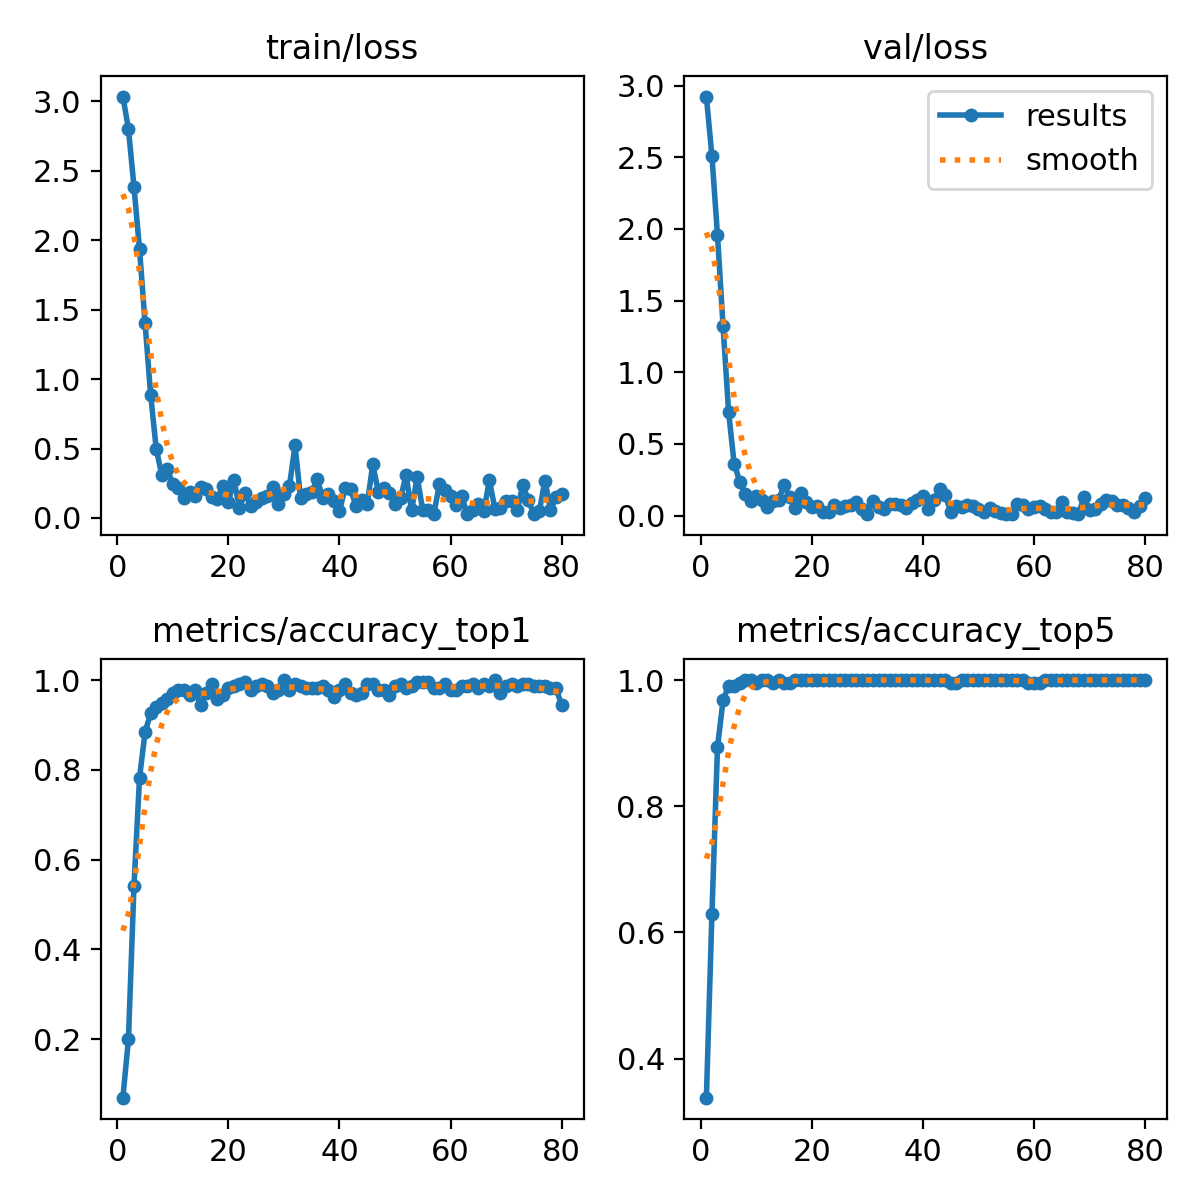

The data file committed next to this chart (first rows):
epoch, time, train/loss, metrics/accuracy_top1, metrics/accuracy_top5, val/loss, lr/pg0, lr/pg1, lr/pg2
1, 5.724, 3.035, 0.06944, 0.338, 2.924, 2.73e-05, 2.73e-05, 2.73e-05
2, 12.2, 2.802, 0.1991, 0.6296, 2.508, 5.87596e-05, 5.87596e-05, 5.87596e-05
3, 18.65, 2.384, 0.5417, 0.8935, 1.957, 8.97988e-05, 8.97988e-05, 8.97988e-05
4, 25.07, 1.934, 0.7824, 0.9676, 1.323, 0.0001204, 0.0001204, 0.0001204
5, 31.58, 1.401, 0.8843, 0.9907, 0.7222, 0.0001506, 0.0001506, 0.0001506
6, 38.12, 0.8878, 0.9259, 0.9907, 0.3621, 0.0001804, 0.0001804, 0.0001804
7, 44.55, 0.4992, 0.9398, 0.9954, 0.2374, 0.0002098, 0.0002098, 0.0002098
8, 51, 0.3102, 0.9491, 1, 0.1536, 0.0002387, 0.0002387, 0.0002387
9, 57.37, 0.3497, 0.9583, 1, 0.1003, 0.0002672, 0.0002672, 0.0002672
10, 63.81, 0.2436, 0.9722, 0.9954, 0.1329, 0.0002953, 0.0002953, 0.0002953
11, 70.18, 0.2188, 0.9768, 1, 0.1107, 0.000323, 0.000323, 0.000323
12, 76.63, 0.1465, 0.9768, 1, 0.06198, 0.0003502, 0.0003502, 0.0003502
13, 83.05, 0.1849, 0.9676, 0.9954, 0.09827, 0.0003771, 0.0003771, 0.0003771
14, 89.43, 0.1559, 0.9768, 1, 0.1089, 0.0004035, 0.0004035, 0.0004035
15, 95.82, 0.225, 0.9444, 0.9954, 0.2104, 0.000413, 0.000413, 0.000413
16, 102.1, 0.21, 0.9722, 0.9954, 0.1293, 0.00041, 0.00041, 0.00041
17, 108.5, 0.1525, 0.9907, 1, 0.0556, 0.000407, 0.000407, 0.000407
18, 115, 0.1399, 0.9583, 1, 0.1606, 0.0004039, 0.0004039, 0.0004039
19, 121.4, 0.2274, 0.9676, 1, 0.09521, 0.0004009, 0.0004009, 0.0004009
20, 127.7, 0.1182, 0.9815, 1, 0.05734, 0.0003979, 0.0003979, 0.0003979
21, 134, 0.2721, 0.9861, 1, 0.06372, 0.0003949, 0.0003949, 0.0003949
22, 140.3, 0.07121, 0.9907, 1, 0.02182, 0.0003919, 0.0003919, 0.0003919
23, 146.7, 0.1804, 0.9954, 1, 0.02264, 0.0003889, 0.0003889, 0.0003889
24, 153.2, 0.08521, 0.9768, 1, 0.07135, 0.0003859, 0.0003859, 0.0003859
25, 159.5, 0.1152, 0.9861, 1, 0.05017, 0.0003829, 0.0003829, 0.0003829
26, 165.9, 0.1448, 0.9907, 1, 0.06549, 0.0003799, 0.0003799, 0.0003799
27, 172.3, 0.1581, 0.9861, 1, 0.07343, 0.0003769, 0.0003769, 0.0003769
28, 178.6, 0.2228, 0.9722, 1, 0.0979, 0.0003739, 0.0003739, 0.0003739
29, 185.1, 0.09772, 0.9768, 1, 0.04529, 0.0003709, 0.0003709, 0.0003709
30, 191.5, 0.1708, 1, 1, 0.0095, 0.0003679, 0.0003679, 0.0003679
31, 197.9, 0.2304, 0.9768, 1, 0.1024, 0.0003649, 0.0003649, 0.0003649
32, 204.4, 0.5228, 0.9907, 1, 0.0585, 0.0003619, 0.0003619, 0.0003619
33, 210.7, 0.1426, 0.9861, 1, 0.04681, 0.0003589, 0.0003589, 0.0003589
34, 217, 0.1714, 0.9815, 1, 0.0777, 0.0003559, 0.0003559, 0.0003559
35, 223.4, 0.1854, 0.9815, 1, 0.08307, 0.0003529, 0.0003529, 0.0003529
36, 229.8, 0.2771, 0.9815, 1, 0.07074, 0.0003499, 0.0003499, 0.0003499
37, 236.1, 0.146, 0.9861, 1, 0.04974, 0.0003469, 0.0003469, 0.0003469
38, 242.4, 0.1725, 0.9768, 1, 0.08405, 0.0003439, 0.0003439, 0.0003439
39, 248.7, 0.1199, 0.963, 1, 0.108, 0.0003409, 0.0003409, 0.0003409
40, 255.3, 0.04769, 0.9768, 1, 0.1329, 0.0003379, 0.0003379, 0.0003379
41, 261.7, 0.2132, 0.9907, 1, 0.04404, 0.0003349, 0.0003349, 0.0003349
42, 268.1, 0.2107, 0.9722, 1, 0.1095, 0.0003319, 0.0003319, 0.0003319
43, 274.5, 0.08384, 0.9676, 1, 0.1864, 0.0003289, 0.0003289, 0.0003289
44, 280.8, 0.1283, 0.9722, 1, 0.1442, 0.0003259, 0.0003259, 0.0003259
45, 287.2, 0.09895, 0.9907, 0.9954, 0.02477, 0.0003229, 0.0003229, 0.0003229
46, 293.6, 0.385, 0.9907, 0.9954, 0.06335, 0.0003199, 0.0003199, 0.0003199
47, 300, 0.1887, 0.9768, 1, 0.05896, 0.0003169, 0.0003169, 0.0003169
48, 306.3, 0.2182, 0.9768, 1, 0.07379, 0.0003139, 0.0003139, 0.0003139
49, 312.7, 0.1788, 0.9676, 1, 0.06683, 0.0003109, 0.0003109, 0.0003109
50, 319.2, 0.1033, 0.9861, 1, 0.04385, 0.0003079, 0.0003079, 0.0003079
51, 325.6, 0.143, 0.9907, 1, 0.02425, 0.0003049, 0.0003049, 0.0003049
52, 332, 0.3068, 0.9815, 1, 0.05051, 0.0003018, 0.0003018, 0.0003018
53, 338.3, 0.05356, 0.9861, 1, 0.03111, 0.0002988, 0.0002988, 0.0002988
54, 344.7, 0.2975, 0.9954, 1, 0.02083, 0.0002958, 0.0002958, 0.0002958
55, 351.1, 0.05365, 0.9954, 1, 0.01136, 0.0002928, 0.0002928, 0.0002928
56, 357.5, 0.0592, 0.9954, 1, 0.01252, 0.0002898, 0.0002898, 0.0002898
57, 363.9, 0.02879, 0.9815, 1, 0.08008, 0.0002868, 0.0002868, 0.0002868
58, 370.2, 0.2416, 0.9815, 1, 0.07477, 0.0002838, 0.0002838, 0.0002838
59, 376.6, 0.1984, 0.9907, 0.9954, 0.04428, 0.0002808, 0.0002808, 0.0002808
60, 383.1, 0.1563, 0.9768, 0.9954, 0.05972, 0.0002778, 0.0002778, 0.0002778
... 20 more rows
